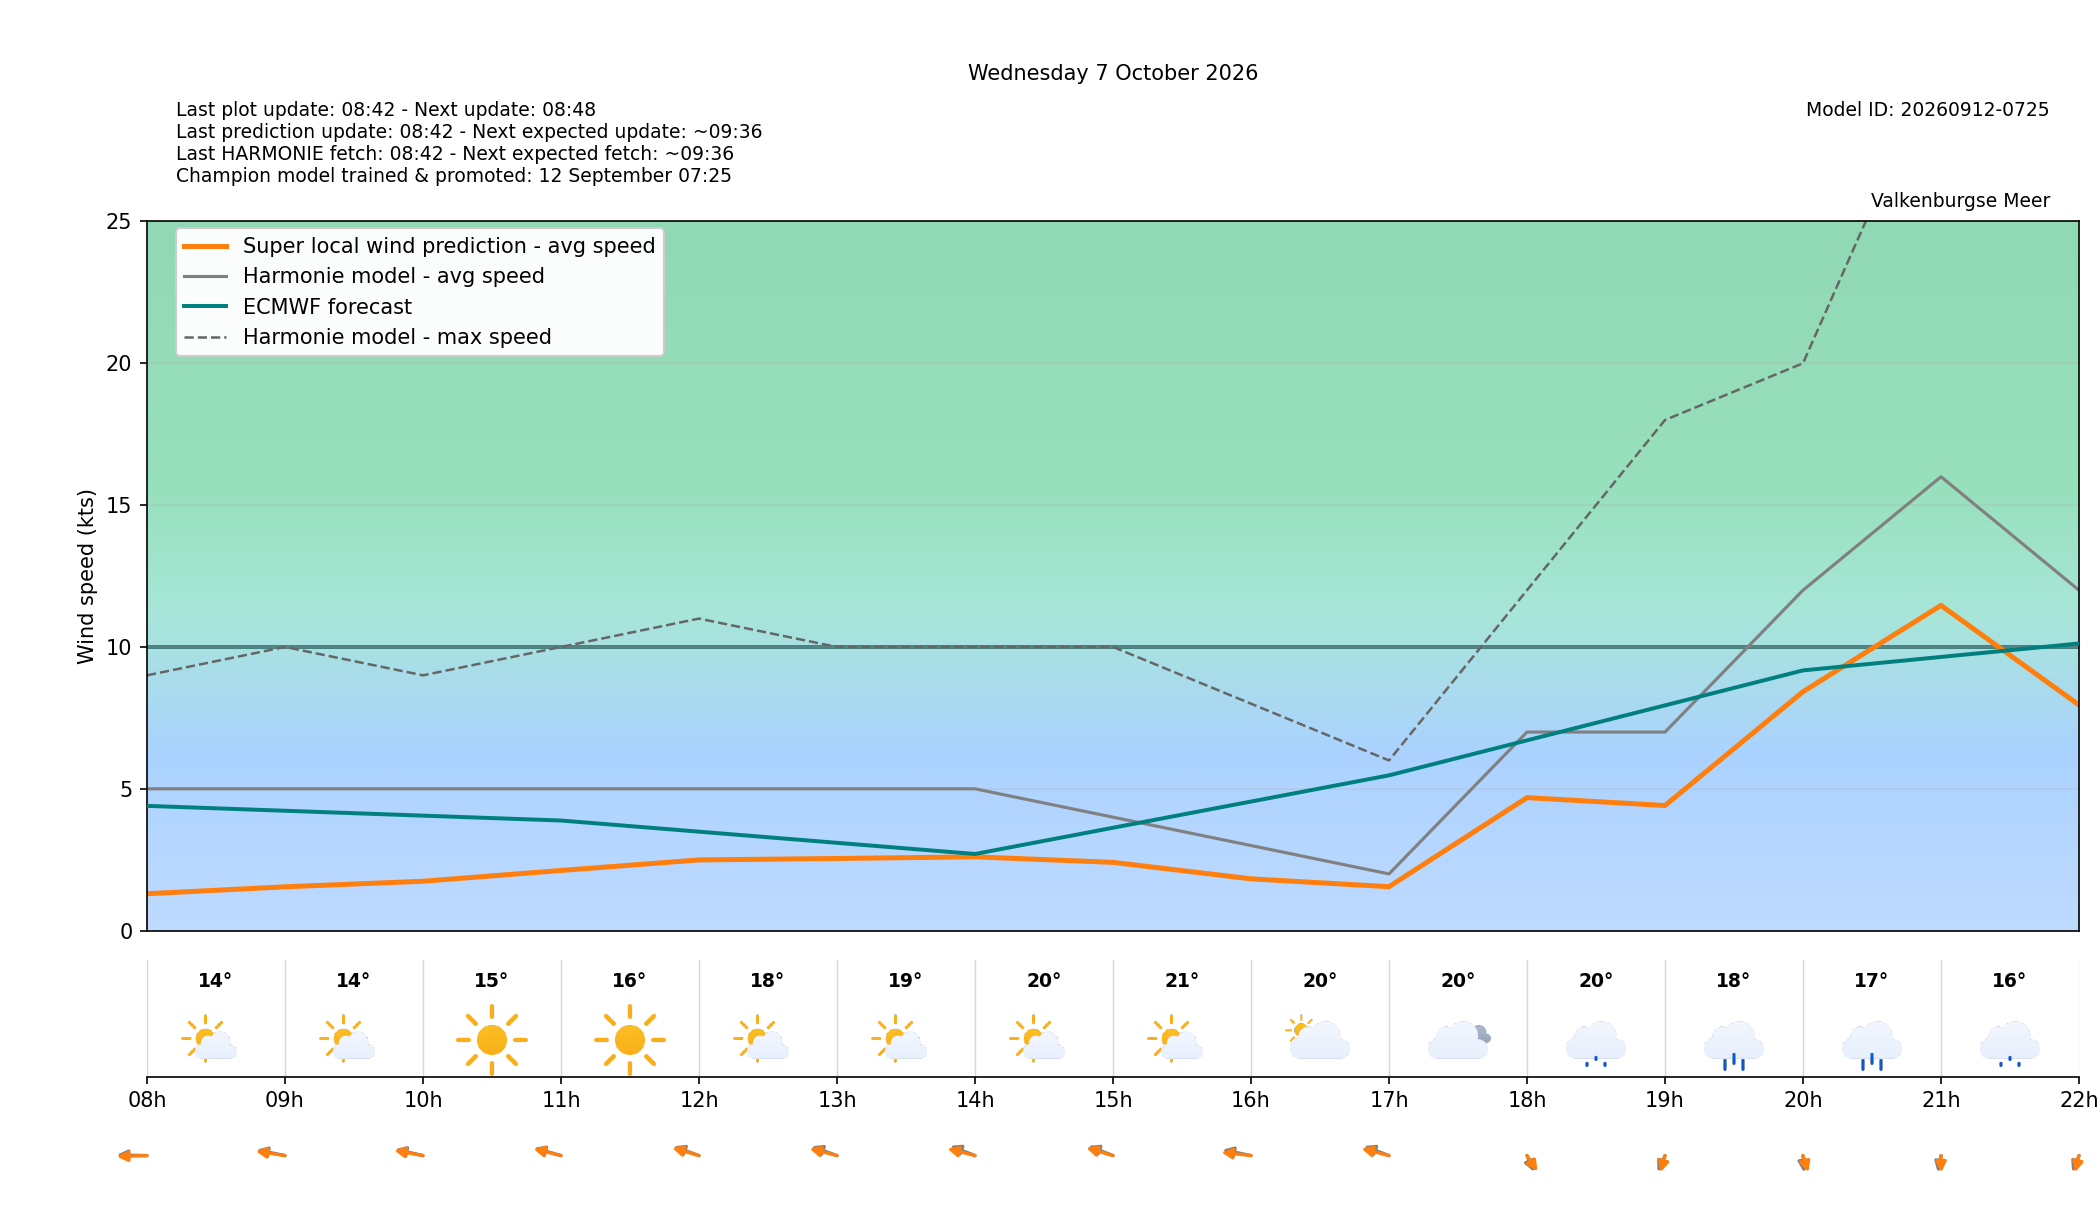

The file beside this chart, header and first rows:
target_time_utc, target_time_local, hour_utc, hour_local, forecast_wind_speed, forecast_wind_min, forecast_wind_max, lstm_pred_wind_speed, delta_speed_lstm_minus_forecast, forecast_wind_dir_deg, lstm_pred_wind_dir_deg, delta_dir_lstm_minus_forecast, forecast_temperature_c, weather_code, weather_source, is_daylight
2026-10-06T22:00:00Z, 2026-10-07T00:00:00+0200, 22, 00, 3.0, 3.0, 5.0, 0.3924, -2.608, 57.0, 55.67, -1.333, 15.97, 3, knmi_p1, False
2026-10-06T23:00:00Z, 2026-10-07T01:00:00+0200, 23, 01, 5.0, 5.0, 7.0, 0.9854, -4.015, 67.0, 65.57, -1.43, 16.34, 3, knmi_p1, False
2026-10-07T00:00:00Z, 2026-10-07T02:00:00+0200, 00, 02, 5.0, 5.0, 8.0, 0.8382, -4.162, 85.0, 82.11, -2.889, 16.23, 3, knmi_p1, False
2026-10-07T01:00:00Z, 2026-10-07T03:00:00+0200, 01, 03, 5.0, 5.0, 8.0, 0.7066, -4.293, 105.0, 102.5, -2.549, 15.89, 1, knmi_p1, False
2026-10-07T02:00:00Z, 2026-10-07T04:00:00+0200, 02, 04, 4.0, 4.0, 8.0, 0.6829, -3.317, 96.0, 94.54, -1.46, 15.34, 1, knmi_p1, False
2026-10-07T03:00:00Z, 2026-10-07T05:00:00+0200, 03, 05, 4.0, 4.0, 7.0, 0.701, -3.299, 91.0, 88.46, -2.542, 14.86, 1, knmi_p1, False
2026-10-07T04:00:00Z, 2026-10-07T06:00:00+0200, 04, 06, 4.0, 4.0, 7.0, 0.8014, -3.199, 83.0, 81.8, -1.199, 14.37, 1, knmi_p1, False
2026-10-07T05:00:00Z, 2026-10-07T07:00:00+0200, 05, 07, 4.0, 4.0, 7.0, 0.9235, -3.076, 71.0, 69.74, -1.26, 14.07, 1, knmi_p1, False
2026-10-07T06:00:00Z, 2026-10-07T08:00:00+0200, 06, 08, 5.0, 5.0, 9.0, 1.302, -3.698, 92.0, 86.46, -5.544, 14.11, 1, knmi_p1, True
2026-10-07T07:00:00Z, 2026-10-07T09:00:00+0200, 07, 09, 5.0, 5.0, 10.0, 1.545, -3.455, 110.0, 105.3, -4.703, 14.33, 1, knmi_p1, True
2026-10-07T08:00:00Z, 2026-10-07T10:00:00+0200, 08, 10, 5.0, 5.0, 9.0, 1.741, -3.259, 112.0, 108.2, -3.811, 15.02, 0, knmi_p1, True
2026-10-07T09:00:00Z, 2026-10-07T11:00:00+0200, 09, 11, 5.0, 5.0, 10.0, 2.121, -2.879, 117.0, 114.3, -2.703, 16.39, 0, knmi_p1, True
2026-10-07T10:00:00Z, 2026-10-07T12:00:00+0200, 10, 12, 5.0, 5.0, 11.0, 2.494, -2.506, 123.0, 117.5, -5.548, 18.13, 1, knmi_p1, True
2026-10-07T11:00:00Z, 2026-10-07T13:00:00+0200, 11, 13, 5.0, 5.0, 10.0, 2.544, -2.456, 123.0, 114.8, -8.194, 19.46, 1, knmi_p1, True
2026-10-07T12:00:00Z, 2026-10-07T14:00:00+0200, 12, 14, 5.0, 5.0, 10.0, 2.602, -2.398, 125.0, 114.3, -10.75, 20.33, 1, knmi_p1, True
2026-10-07T13:00:00Z, 2026-10-07T15:00:00+0200, 13, 15, 4.0, 4.0, 10.0, 2.407, -1.593, 125.0, 117.8, -7.233, 20.62, 1, knmi_p1, True
2026-10-07T14:00:00Z, 2026-10-07T16:00:00+0200, 14, 16, 3.0, 3.0, 8.0, 1.827, -1.173, 110.0, 101.4, -8.641, 20.49, 2, knmi_p1, True
2026-10-07T15:00:00Z, 2026-10-07T17:00:00+0200, 15, 17, 2.0, 2.0, 6.0, 1.549, -0.4508, 124.0, 114.6, -9.379, 20.29, 3, knmi_p1, True
2026-10-07T16:00:00Z, 2026-10-07T18:00:00+0200, 16, 18, 7.0, 7.0, 12.0, 4.689, -2.311, 346.0, 339.7, -6.329, 19.68, 51, knmi_p1, True
2026-10-07T17:00:00Z, 2026-10-07T19:00:00+0200, 17, 19, 7.0, 7.0, 18.0, 4.411, -2.589, 14.0, 8.57, -5.43, 17.55, 63, knmi_p1, True
2026-10-07T18:00:00Z, 2026-10-07T20:00:00+0200, 18, 20, 12.0, 12.0, 20.0, 8.422, -3.578, 358.0, 349.9, -8.058, 16.64, 61, knmi_p1, False
2026-10-07T19:00:00Z, 2026-10-07T21:00:00+0200, 19, 21, 16.0, 16.0, 31.0, 11.46, -4.536, 6.0, 359.7, -6.302, 16.23, 51, knmi_p1, False
2026-10-07T20:00:00Z, 2026-10-07T22:00:00+0200, 20, 22, 12.0, 12.0, 28.0, 7.954, -4.046, 13.0, 7.486, -5.514, 15.41, 53, knmi_p1, False
2026-10-07T21:00:00Z, 2026-10-07T23:00:00+0200, 21, 23, 13.0, 13.0, 25.0, 9.211, -3.789, 355.0, 349.8, -5.218, 15.08, 55, knmi_p1, False
